Image classification data set "Quantum_Inpired_PSO_Classifcation" (hm24csb1a20/Quantum_Inpired_PSO_Classifcation on GitHub). Class labels (4): fog non-smoke, fog smoke, non-smoke, smoke.

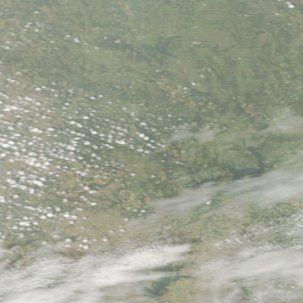
Label: fog non-smoke

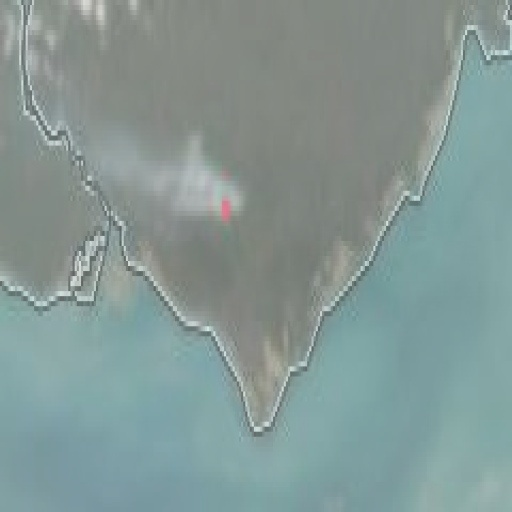
Label: fog smoke

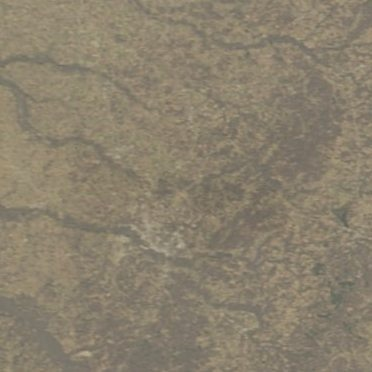
Label: fog non-smoke

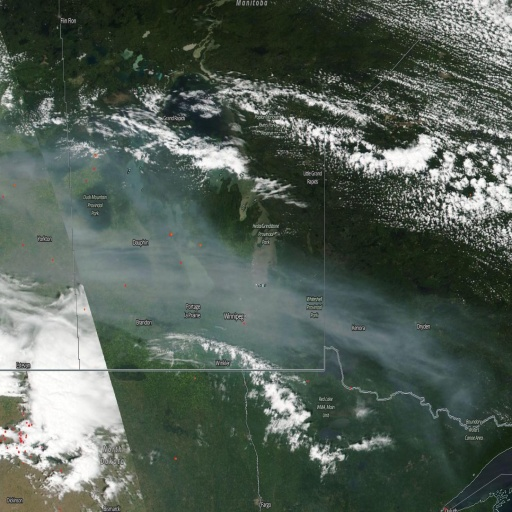
Label: smoke

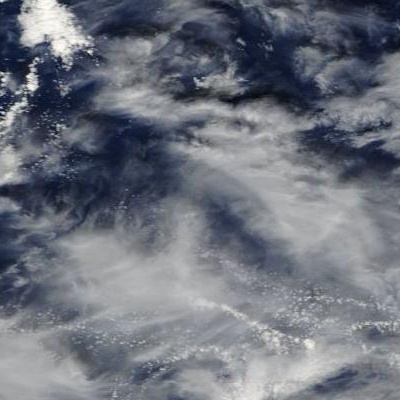
Label: non-smoke

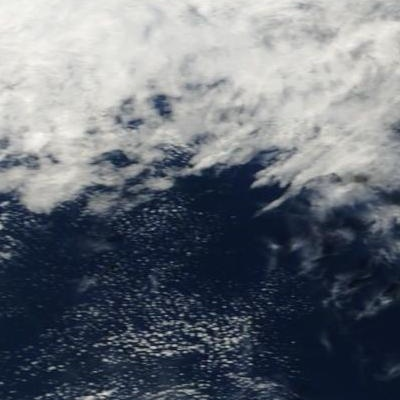
Label: non-smoke
